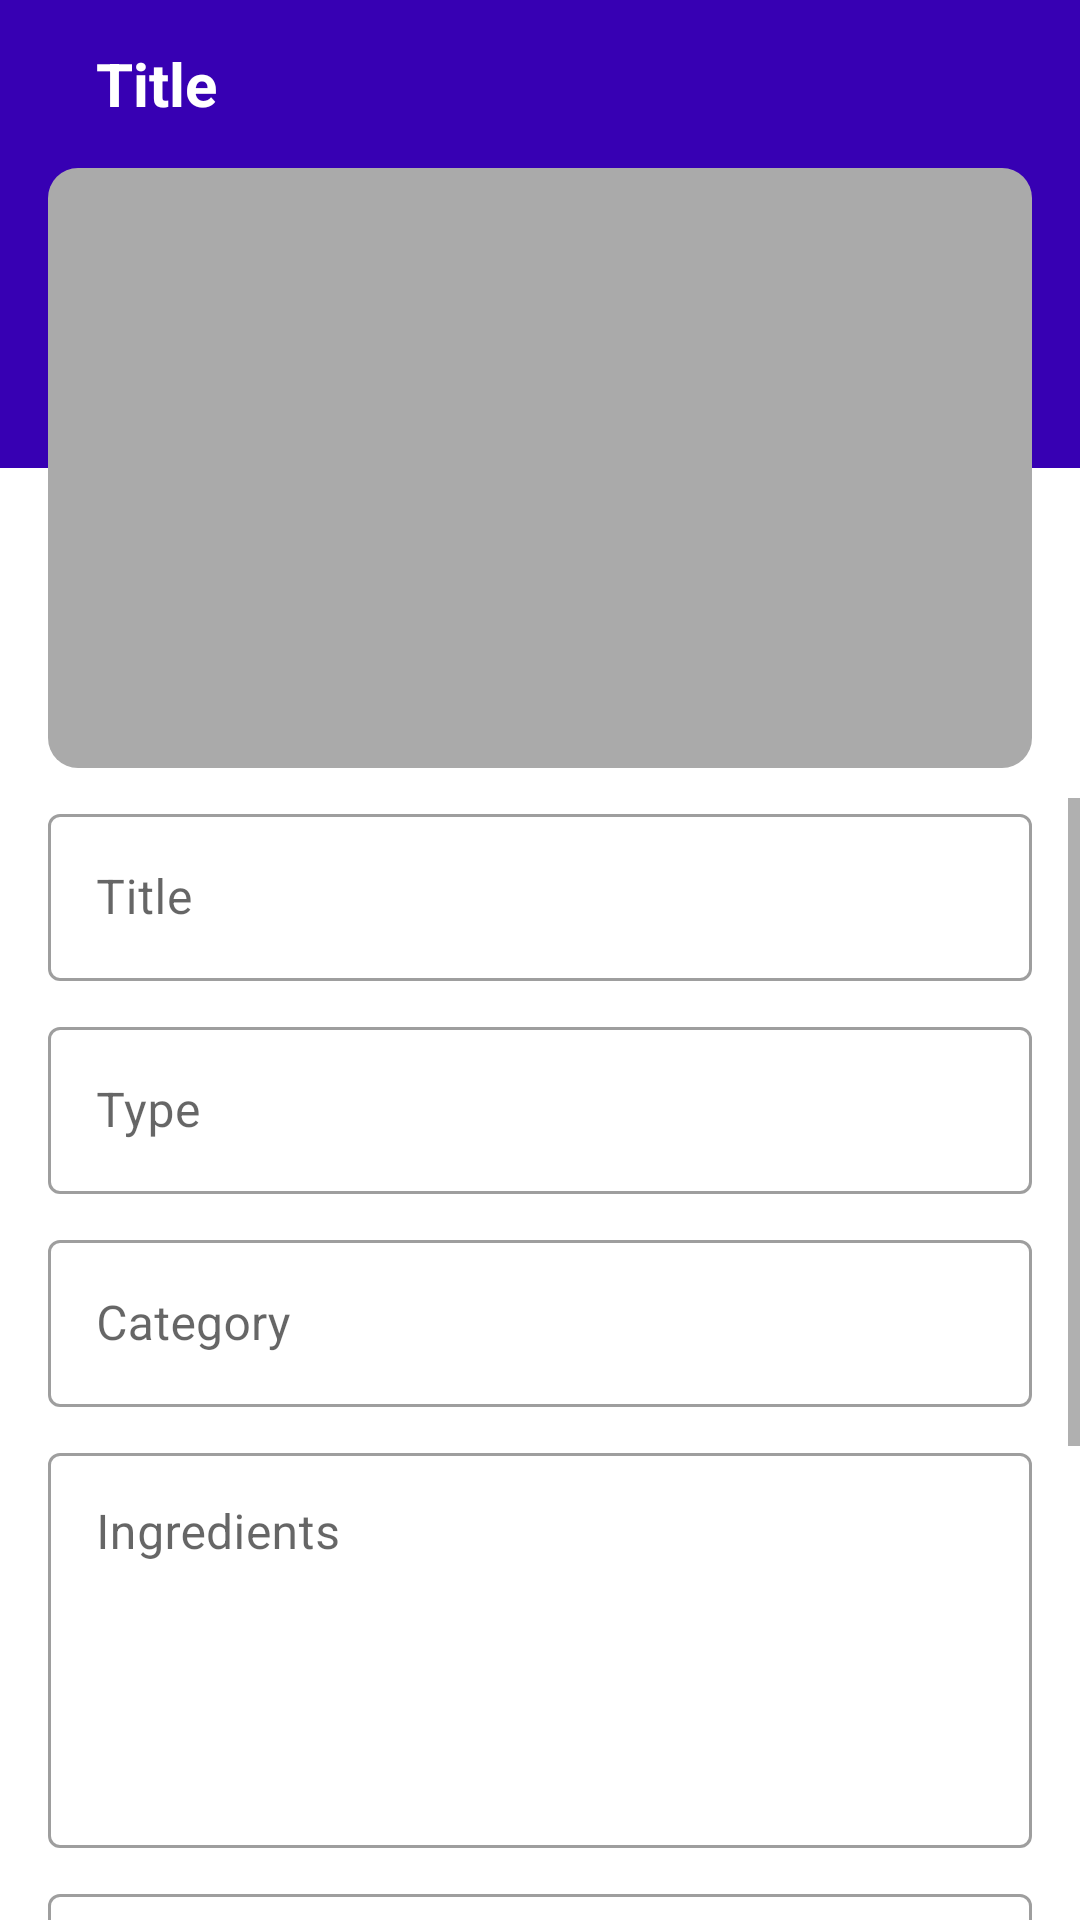

Android layout source for this screen:
<!-- AndroidManifest.xml: activity theme Theme.Dish2Go_NoActionBar -->
<!-- res/layout/activity_add_update_dish.xml -->
<?xml version="1.0" encoding="utf-8"?>
<androidx.constraintlayout.widget.ConstraintLayout xmlns:android="http://schemas.android.com/apk/res/android"
    xmlns:app="http://schemas.android.com/apk/res-auto"
    xmlns:tools="http://schemas.android.com/tools"
    android:layout_width="match_parent"
    android:layout_height="match_parent">

    <include
        android:id="@+id/toolbar"
        layout="@layout/layout_toolbar"
        app:layout_constraintEnd_toEndOf="parent"
        app:layout_constraintTop_toTopOf="parent" />

    <View
        android:id="@+id/view"
        android:layout_width="match_parent"
        android:layout_height="100dp"
        android:background="@color/purple_700"
        app:layout_constraintEnd_toEndOf="parent"
        app:layout_constraintStart_toStartOf="parent"
        app:layout_constraintTop_toBottomOf="@+id/toolbar" />

    <FrameLayout
        android:id="@+id/frameLayout"
        android:layout_width="match_parent"
        android:layout_height="200dp"
        app:layout_constraintBottom_toBottomOf="@+id/view"
        app:layout_constraintEnd_toEndOf="parent"
        app:layout_constraintTop_toBottomOf="@+id/view">

        <androidx.appcompat.widget.AppCompatImageView
            android:layout_width="match_parent"
            android:layout_height="match_parent"
            android:layout_marginStart="@dimen/default_margin"
            android:layout_marginEnd="@dimen/default_margin"
            android:background="@drawable/bg_image_round_corner"
            android:scaleType="fitXY"
            tools:srcCompat="@tools:sample/avatars" />

        <androidx.appcompat.widget.AppCompatImageView
            android:layout_width="@dimen/activity_margin_icon_large"
            android:layout_height="@dimen/activity_margin_icon_large"
            android:layout_gravity="end|bottom"
            android:layout_marginEnd="@dimen/activity_margin_xMedium"
            android:layout_marginBottom="@dimen/activity_margin_small"
            android:src="@drawable/ic_camera" />
    </FrameLayout>

    <ScrollView
        android:layout_width="match_parent"
        android:layout_height="0dp"
        android:layout_marginTop="@dimen/activity_margin_small"
        android:fillViewport="true"
        app:layout_constraintBottom_toBottomOf="parent"
        app:layout_constraintStart_toEndOf="parent"
        app:layout_constraintStart_toStartOf="parent"
        app:layout_constraintTop_toBottomOf="@+id/frameLayout">

        <LinearLayout
            android:layout_width="match_parent"
            android:layout_height="wrap_content"
            android:layout_marginStart="@dimen/default_margin"
            android:layout_marginEnd="@dimen/default_margin"
            android:orientation="vertical">

            <com.google.android.material.textfield.TextInputLayout
                android:id="@+id/title_tv"
                style="@style/Widget.MaterialComponents.TextInputLayout.OutlinedBox"
                android:layout_width="match_parent"
                android:layout_height="wrap_content">

                <com.google.android.material.textfield.TextInputEditText
                    android:layout_width="match_parent"
                    android:layout_height="wrap_content"
                    android:hint="@string/title" />
            </com.google.android.material.textfield.TextInputLayout>

            <com.google.android.material.textfield.TextInputLayout
                android:id="@+id/type_tv"
                style="@style/Widget.MaterialComponents.TextInputLayout.OutlinedBox"
                android:layout_width="match_parent"
                android:layout_height="wrap_content"
                android:layout_marginTop="@dimen/activity_margin_small">

                <com.google.android.material.textfield.TextInputEditText
                    android:layout_width="match_parent"
                    android:layout_height="wrap_content"
                    android:hint="@string/type" />
            </com.google.android.material.textfield.TextInputLayout>

            <com.google.android.material.textfield.TextInputLayout
                android:id="@+id/category_tv"
                style="@style/Widget.MaterialComponents.TextInputLayout.OutlinedBox"
                android:layout_width="match_parent"
                android:layout_height="wrap_content"
                android:layout_marginTop="@dimen/activity_margin_small">

                <com.google.android.material.textfield.TextInputEditText
                    android:layout_width="match_parent"
                    android:layout_height="wrap_content"
                    android:hint="@string/category" />
            </com.google.android.material.textfield.TextInputLayout>

            <com.google.android.material.textfield.TextInputLayout
                android:id="@+id/ingredient_tv"
                style="@style/Widget.MaterialComponents.TextInputLayout.OutlinedBox"
                android:layout_width="match_parent"
                android:layout_height="wrap_content"
                android:layout_marginTop="@dimen/activity_margin_small">

                <com.google.android.material.textfield.TextInputEditText
                    android:layout_width="match_parent"
                    android:layout_height="wrap_content"
                    android:gravity="top"
                    android:hint="@string/ingredients"
                    android:inputType="textMultiLine"
                    android:minLines="5" />
            </com.google.android.material.textfield.TextInputLayout>

            <com.google.android.material.textfield.TextInputLayout
                android:id="@+id/cookTime_tv"
                style="@style/Widget.MaterialComponents.TextInputLayout.OutlinedBox"
                android:layout_width="match_parent"
                android:layout_height="wrap_content"
                android:layout_marginTop="@dimen/activity_margin_small">

                <com.google.android.material.textfield.TextInputEditText
                    android:layout_width="match_parent"
                    android:layout_height="wrap_content"
                    android:hint="@string/cooking_time_minutes"
                    android:inputType="time" />
            </com.google.android.material.textfield.TextInputLayout>

            <com.google.android.material.textfield.TextInputLayout
                android:id="@+id/direction_tv"
                style="@style/Widget.MaterialComponents.TextInputLayout.OutlinedBox"
                android:layout_width="match_parent"
                android:layout_height="wrap_content"
                android:layout_marginTop="@dimen/activity_margin_small">

                <com.google.android.material.textfield.TextInputEditText
                    android:layout_width="match_parent"
                    android:layout_height="wrap_content"
                    android:gravity="top"
                    android:hint="@string/direction_to_cook"
                    android:inputType="textMultiLine"
                    android:minLines="5" />
            </com.google.android.material.textfield.TextInputLayout>

            <androidx.appcompat.widget.AppCompatButton
                android:layout_width="match_parent"
                android:layout_height="wrap_content"
                android:layout_marginTop="@dimen/default_margin"
                android:layout_marginBottom="@dimen/default_margin"
                android:background="@drawable/bg_button_round"
                android:text="@string/add"
                android:textColor="@color/white" />

        </LinearLayout>

    </ScrollView>


</androidx.constraintlayout.widget.ConstraintLayout>
<!-- res/layout/layout_toolbar.xml (included above) -->
<?xml version="1.0" encoding="utf-8"?>
<com.google.android.material.appbar.MaterialToolbar xmlns:android="http://schemas.android.com/apk/res/android"
    xmlns:tools="http://schemas.android.com/tools"
    android:id="@+id/app_toolbar"
    android:layout_width="match_parent"
    android:layout_height="wrap_content"
    android:background="@color/purple_700">

    <androidx.appcompat.widget.AppCompatImageView
        android:id="@+id/appBar_back_iv"
        android:layout_width="wrap_content"
        android:layout_height="wrap_content"
        android:layout_marginEnd="16dp"
        android:src="@drawable/ic_back" />

    <androidx.appcompat.widget.AppCompatTextView
        android:id="@+id/appBar_title_tv"
        android:layout_width="wrap_content"
        android:layout_height="wrap_content"
        android:layout_marginStart="16dp"
        android:textColor="@color/white"
        android:textSize="20sp"
        android:textStyle="bold"
        tools:text="Title" />

</com.google.android.material.appbar.MaterialToolbar>
<!-- resources referenced by this layout -->
<resources>
  <dimen name="activity_margin_icon_large">40dp</dimen>
  <dimen name="activity_margin_small">10dp</dimen>
  <dimen name="activity_margin_xMedium">25dp</dimen>
  <dimen name="default_margin">16dp</dimen>
  <!-- drawable bg_button_round (drawable) -->
  <?xml version="1.0" encoding="utf-8"?>
  <shape xmlns:android="http://schemas.android.com/apk/res/android"
      android:shape="rectangle">
      <solid android:color="@color/purple_700" />
      <corners android:radius="20dp" />
  
  </shape>
  <!-- drawable bg_image_round_corner (drawable) -->
  <?xml version="1.0" encoding="utf-8"?>
  <shape
      xmlns:android="http://schemas.android.com/apk/res/android"
      android:shape="rectangle">
      <solid android:color="@android:color/darker_gray" />
      <corners android:radius="10dp" />
  </shape>
  <string name="add">Add</string>
  <string name="category">Category</string>
  <string name="cooking_time_minutes">Cooking Time (minutes)</string>
  <string name="direction_to_cook">Direction to Cook</string>
  <string name="ingredients">Ingredients</string>
  <string name="title">Title</string>
  <string name="type">Type</string>
  <style name="Theme.Dish2Go_NoActionBar" parent="Theme.MaterialComponents.DayNight.NoActionBar">
          <item name="windowActionBar">false</item>
          <item name="android:windowNoTitle">true</item>
      </style>
  <!-- not gathered from this repository: default colours our renderer supplied (Android Studio template values) -->
  <color name="purple_700">#FF3700B3</color>
  <color name="white">#FFFFFFFF</color>
</resources>
